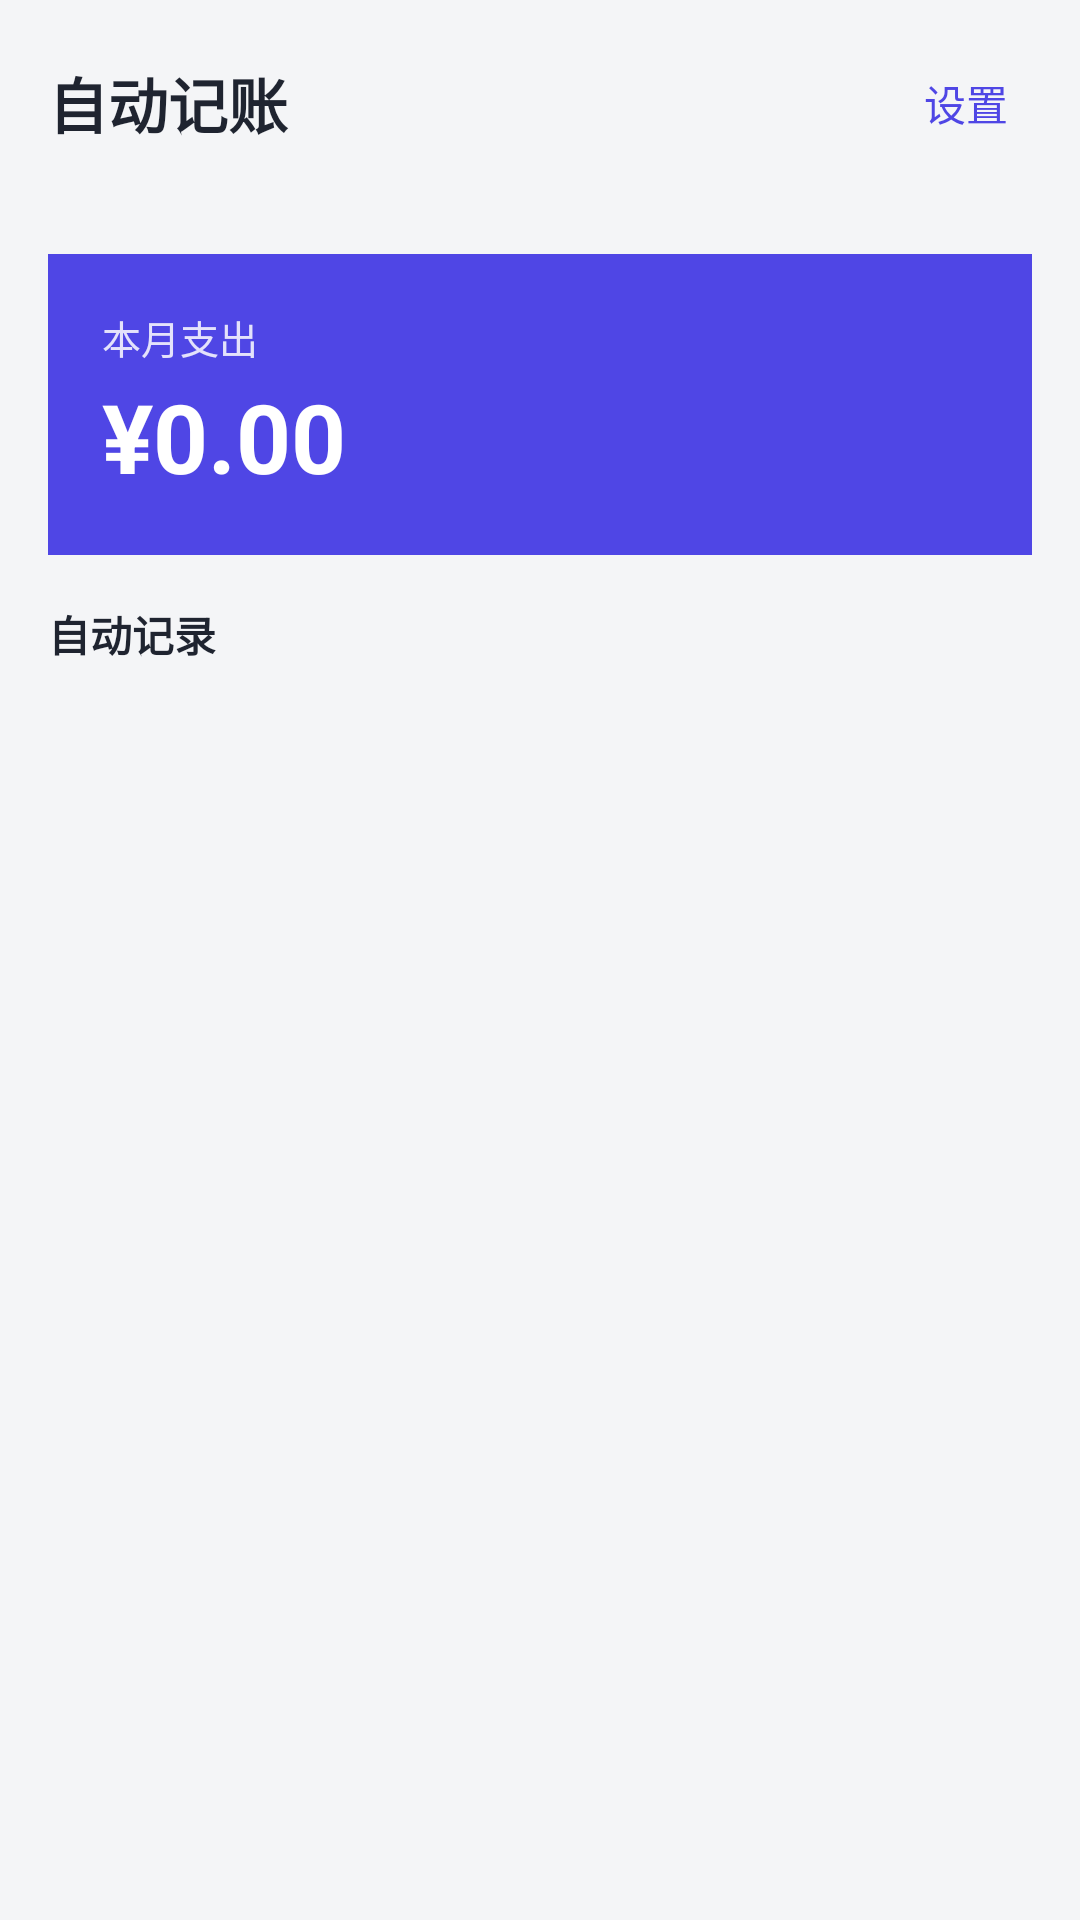

Write the Android layout XML for this screen, with the resource values it uses.
<!-- AndroidManifest.xml: application theme Theme.AutoLedger -->
<!-- res/layout/activity_main.xml -->
<?xml version="1.0" encoding="utf-8"?>

<LinearLayout xmlns:android="http://schemas.android.com/apk/res/android"
    android:layout_width="match_parent"
    android:layout_height="match_parent"
    android:orientation="vertical"
    android:background="#f4f5f7">

    <LinearLayout
        android:layout_width="match_parent"
        android:layout_height="wrap_content"
        android:orientation="horizontal"
        android:padding="16dp"
        android:gravity="center_vertical">

        <TextView
            android:layout_width="0dp"
            android:layout_height="wrap_content"
            android:layout_weight="1"
            android:text="@string/app_name"
            android:textSize="20sp"
            android:textStyle="bold"
            android:textColor="#1f2430" />

        <TextView
            android:id="@+id/btnSettings"
            android:layout_width="wrap_content"
            android:layout_height="wrap_content"
            android:text="设置"
            android:textColor="#4f46e5"
            android:padding="8dp" />
    </LinearLayout>

    <LinearLayout
        android:id="@+id/banner"
        android:layout_width="match_parent"
        android:layout_height="wrap_content"
        android:layout_margin="16dp"
        android:padding="14dp"
        android:orientation="vertical"
        android:background="#eef2ff"
        android:visibility="gone">

        <TextView
            android:layout_width="wrap_content"
            android:layout_height="wrap_content"
            android:text="@string/enable_listener_hint"
            android:textColor="#4f46e5"
            android:textSize="13sp" />

        <TextView
            android:layout_width="wrap_content"
            android:layout_height="wrap_content"
            android:text="@string/open_settings"
            android:textColor="#4f46e5"
            android:textStyle="bold"
            android:textSize="13sp"
            android:layout_marginTop="4dp" />
    </LinearLayout>

    <LinearLayout
        android:layout_width="match_parent"
        android:layout_height="wrap_content"
        android:layout_margin="16dp"
        android:padding="18dp"
        android:orientation="vertical"
        android:background="#4f46e5"
        android:gravity="center_vertical">

        <TextView
            android:layout_width="wrap_content"
            android:layout_height="wrap_content"
            android:text="@string/month_expense"
            android:textColor="#ffffff"
            android:alpha="0.85"
            android:textSize="13sp" />

        <TextView
            android:id="@+id/monthExpense"
            android:layout_width="wrap_content"
            android:layout_height="wrap_content"
            android:text="¥0.00"
            android:textColor="#ffffff"
            android:textSize="32sp"
            android:textStyle="bold"
            android:layout_marginTop="2dp" />
    </LinearLayout>

    <TextView
        android:layout_width="wrap_content"
        android:layout_height="wrap_content"
        android:text="自动记录"
        android:textSize="14sp"
        android:textStyle="bold"
        android:textColor="#1f2430"
        android:layout_marginStart="16dp"
        android:layout_marginBottom="6dp" />

    <androidx.recyclerview.widget.RecyclerView
        android:id="@+id/recycler"
        android:layout_width="match_parent"
        android:layout_height="0dp"
        android:layout_weight="1"
        android:paddingHorizontal="16dp" />

    <TextView
        android:id="@+id/empty"
        android:layout_width="wrap_content"
        android:layout_height="wrap_content"
        android:text="@string/no_tx"
        android:textColor="#9ca3af"
        android:layout_gravity="center"
        android:layout_marginTop="40dp"
        android:visibility="gone" />
</LinearLayout>
<!-- resources referenced by this layout -->
<resources>
  <string name="app_name">自动记账</string>
  <string name="enable_listener_hint">开启「通知使用权」后，付款将自动记账</string>
  <string name="month_expense">本月支出</string>
  <string name="no_tx">还没有自动记录的账单</string>
  <string name="open_settings">去开启通知监听</string>
  <style name="Theme.AutoLedger" parent="Theme.Material3.DayNight.NoActionBar">
          <item name="colorPrimary">@color/primary</item>
          <item name="android:colorBackground">@color/bg</item>
          <item name="android:statusBarColor">@color/primary</item>
      </style>
  <color name="primary">#4f46e5</color>
  <color name="bg">#f4f5f7</color>
</resources>
